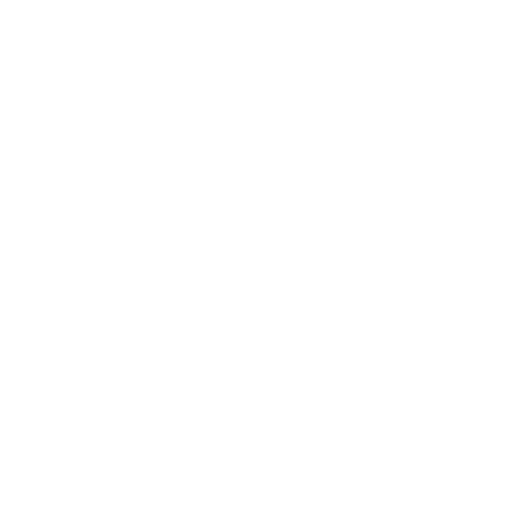
t = 0.00 s
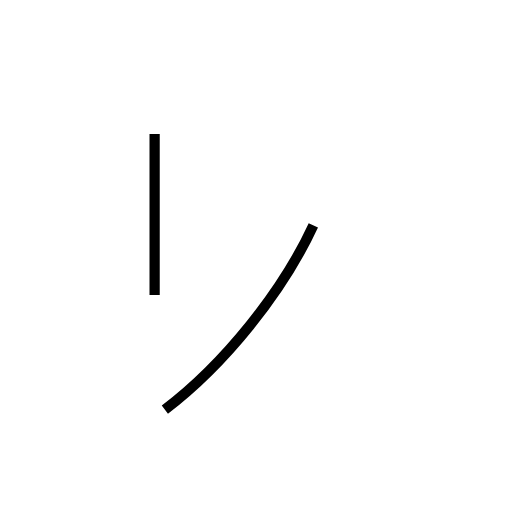
t = 1.17 s
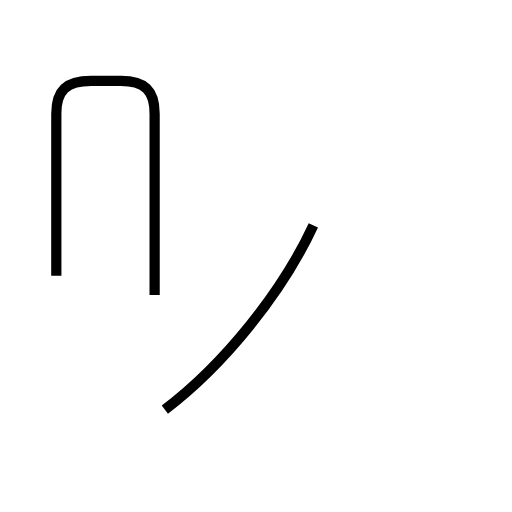
t = 2.12 s
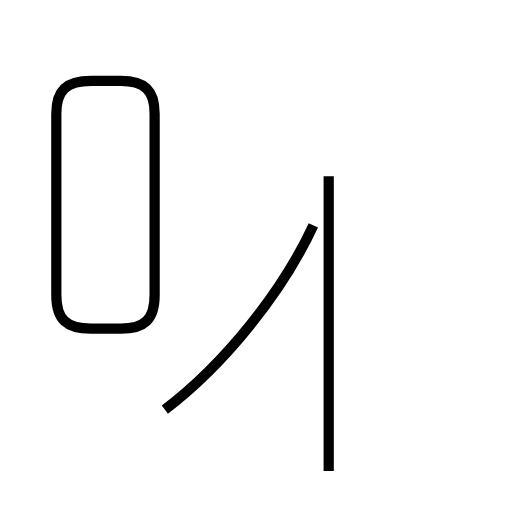
t = 3.45 s
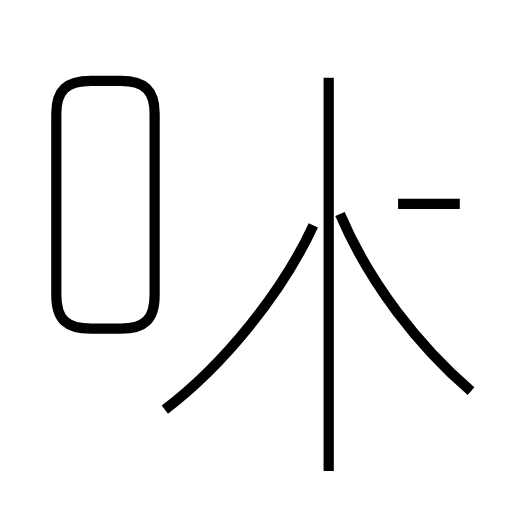
t = 4.57 s
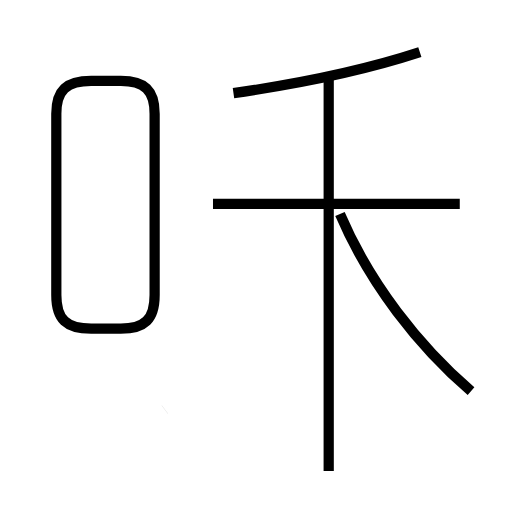
t = 5.67 s

The animated SVG that drew these frames (rendered in a browser with its animation timeline set to each time). Animation: 6 SMIL elements (animate=6); one cycle of 5.67 s.

<?xml version='1.0' encoding='utf-8'?>
<svg viewBox="0.0 -6.0 50.0 50.0" version="1.1" xmlns="http://www.w3.org/2000/svg"><rect x="-1000" y="-1000" width="2000" height="2000" stroke="white" fill="white" /><g style="fill:none;stroke:#000000;stroke-width:1"><path d="M 16.1 -4.0 C 21.9 -8.4 27.6 -15.5 30.6 -22.0 " transform="translate(0.0 38.0)" stroke-dasharray="23.31835487643615" stroke-dashoffset="23.31835487643615"><animate attributeName="stroke-dashoffset" from="23.31835487643615" to="0" dur="0.6995506462930845s" begin="0s; anim_end.end" fill="freeze" id="anim0" /></path><path d="M 15.1 -15.2 L 15.1 -32.9 C 15.1 -35.2 14.1 -36.1 11.8 -36.1 L 8.9 -36.1 C 6.5 -36.1 5.5 -35.2 5.5 -32.9 L 5.5 -15.2 C 5.5 -12.8 6.5 -11.9 8.9 -11.9 L 11.8 -11.9 C 14.1 -11.9 15.1 -12.8 15.1 -15.2 Z " transform="translate(0.0 38.0)" stroke-dasharray="62.920864515183744" stroke-dashoffset="62.920864515183744"><animate attributeName="stroke-dashoffset" from="62.920864515183744" to="0" dur="1.8876259354555123s" begin="anim0.end" fill="freeze" id="anim1" /></path><path d="M 32.1 2.0 L 32.1 -36.4 " transform="translate(0.0 38.0)" stroke-dasharray="38.4" stroke-dashoffset="38.4"><animate attributeName="stroke-dashoffset" from="38.4" to="0" dur="1.152s" begin="anim1.end" fill="freeze" id="anim2" /></path><path d="M 46.0 -5.8 C 40.9 -10.2 36.1 -16.3 33.2 -23.1 " transform="translate(0.0 38.0)" stroke-dasharray="21.70034970974751" stroke-dashoffset="21.70034970974751"><animate attributeName="stroke-dashoffset" from="21.70034970974751" to="0" dur="0.6510104912924253s" begin="anim2.end" fill="freeze" id="anim3" /></path><path d="M 44.9 -24.1 L 20.8 -24.1 " transform="translate(0.0 38.0)" stroke-dasharray="24.099999999999998" stroke-dashoffset="24.099999999999998"><animate attributeName="stroke-dashoffset" from="24.099999999999998" to="0" dur="0.7229999999999999s" begin="anim3.end" fill="freeze" id="anim4" /></path><path d="M 22.8 -34.9 C 29.1 -35.8 35.5 -37.1 41.0 -38.9" transform="translate(0.0 38.0)" stroke-dasharray="18.657051265386695" stroke-dashoffset="18.657051265386695"><animate attributeName="stroke-dashoffset" from="18.657051265386695" to="0" dur="0.5597115379616008s" begin="anim4.end" fill="freeze" id="anim_end" /></path></g></svg>
